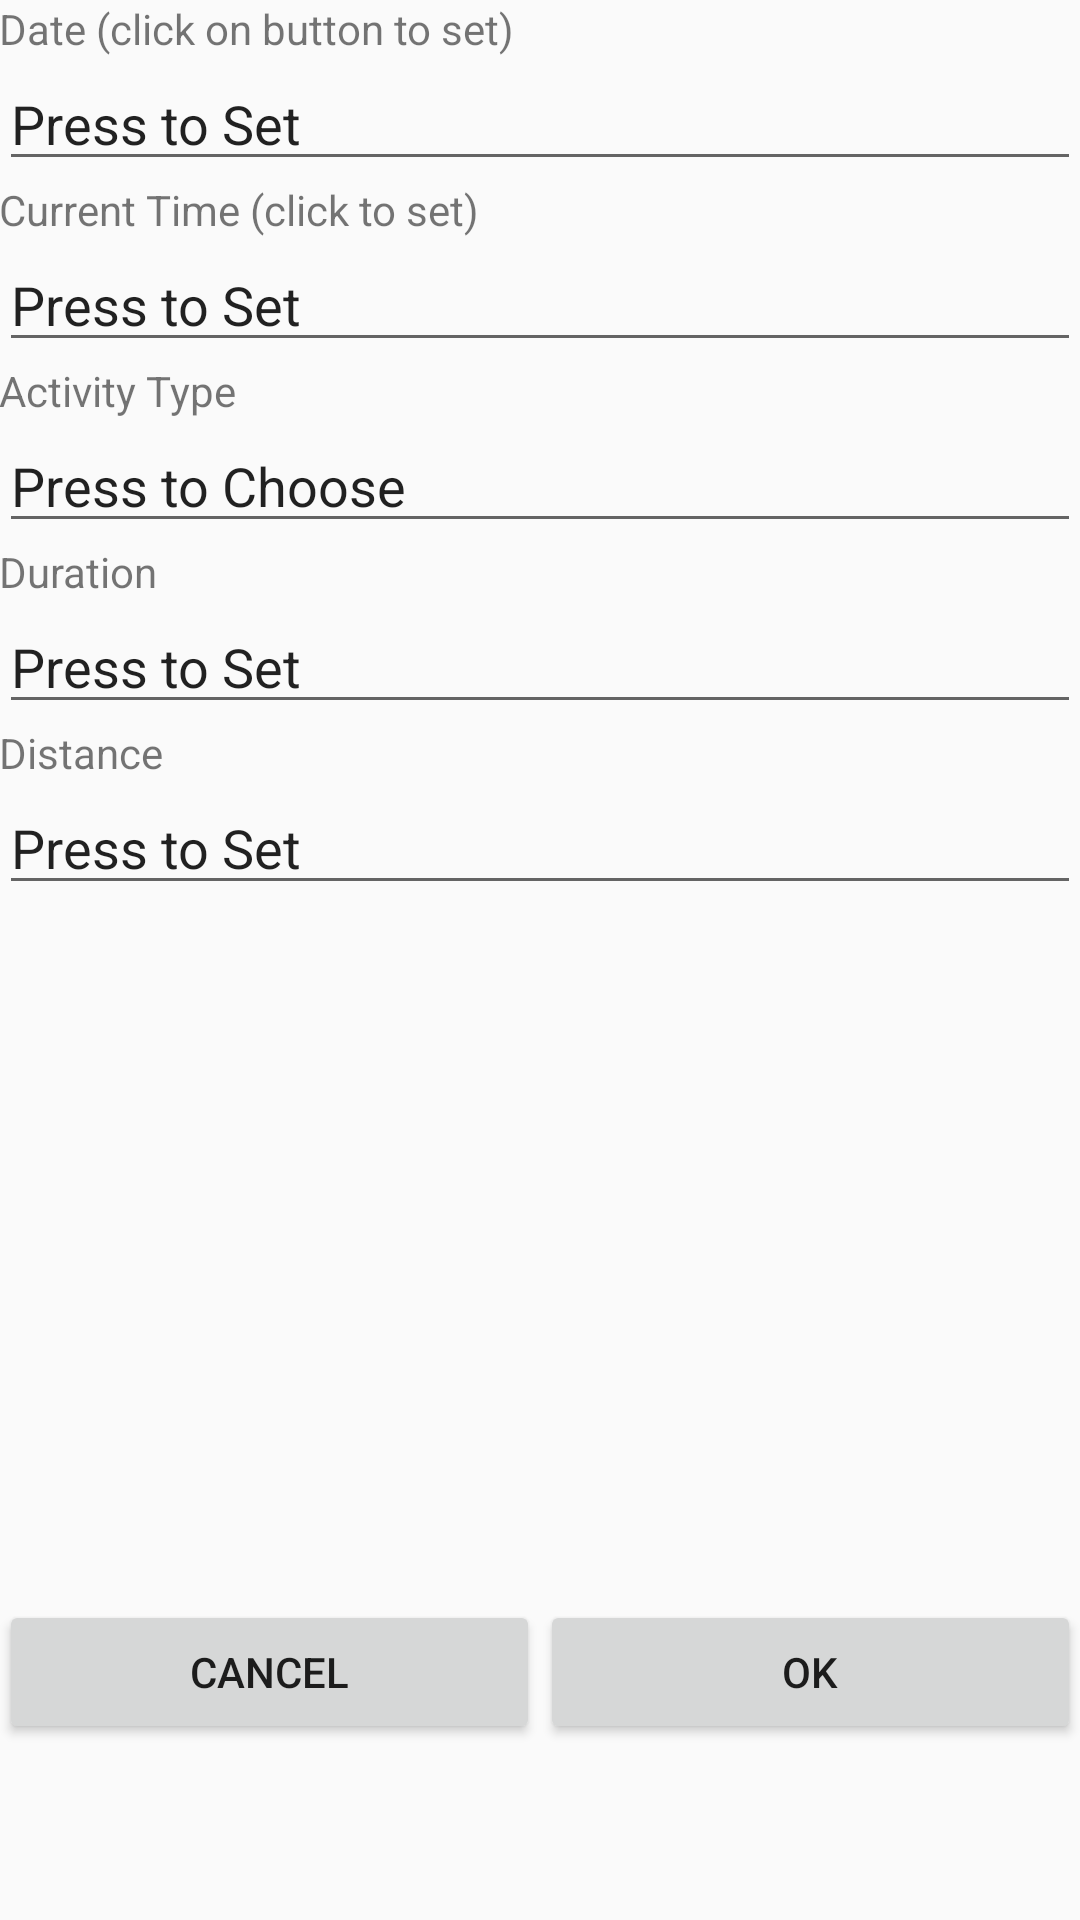

The Android layout XML behind this screen, and the referenced resources:
<!-- AndroidManifest.xml: activity theme Theme.AppCompat.Light.NoActionBar -->
<!-- res/layout/activity_add_new_fitness.xml -->
<?xml version="1.0" encoding="utf-8"?>
<LinearLayout xmlns:android="http://schemas.android.com/apk/res/android"
    xmlns:tools="http://schemas.android.com/tools"
    android:layout_width="match_parent"
    android:layout_height="match_parent"
    android:paddingBottom="@dimen/activity_vertical_margin"
    android:paddingLeft="@dimen/activity_horizontal_margin"
    android:paddingRight="@dimen/activity_horizontal_margin"
    android:paddingTop="@dimen/activity_vertical_margin"
    tools:context="com.punisher.fitnesstracker.AddNewFitnessActivity"
    android:orientation="vertical">

    <LinearLayout
        android:layout_width="match_parent"
        android:layout_height="0dp"
        android:orientation="vertical"
        android:layout_weight="5">


        <TextView
            android:layout_width="wrap_content"
            android:layout_height="wrap_content"
            android:id="@+id/lbl_add_date"
            android:text="@string/lbl_add_date"/>

        <EditText
            android:layout_width="fill_parent"
            android:layout_height="wrap_content"
            android:layout_below="@+id/lbl_add_date"
            android:id="@+id/txt_add_date"
            android:focusable="false"
            android:text="@string/btn_set"/>

        <TextView
            android:layout_width="wrap_content"
            android:layout_height="wrap_content"
            android:layout_below="@+id/txt_add_date"
            android:id="@+id/lbl_add_time"
            android:text="@string/lbl_add_time"/>

        <EditText
            android:layout_width="fill_parent"
            android:layout_height="wrap_content"
            android:layout_below="@+id/lbl_add_time"
            android:id="@+id/txt_add_time"
            android:focusable="false"
            android:text="@string/btn_set"/>

        <TextView
            android:layout_width="wrap_content"
            android:layout_height="wrap_content"
            android:layout_below="@+id/txt_add_time"
            android:id="@+id/lbl_add_act_type"
            android:text="@string/lbl_add_act_type"/>

        <EditText
            android:layout_width="fill_parent"
            android:layout_height="wrap_content"
            android:layout_below="@+id/lbl_add_act_type"
            android:id="@+id/btn_add_act_type"
            android:focusable="false"
            android:text="@string/btn_choose"/>

        <TextView
            android:layout_width="wrap_content"
            android:layout_height="wrap_content"
            android:layout_below="@+id/btn_add_act_type"
            android:id="@+id/lbl_add_act_duration"
            android:text="@string/lbl_add_act_duration"/>

        <EditText
            android:layout_width="fill_parent"
            android:layout_height="wrap_content"
            android:layout_below="@+id/lbl_add_act_duration"
            android:id="@+id/btn_add_act_duration"
            android:focusable="false"
            android:text="@string/btn_set"/>

        <TextView
            android:layout_width="wrap_content"
            android:layout_height="wrap_content"
            android:layout_below="@+id/btn_add_act_duration"
            android:id="@+id/lbl_add_act_distance"
            android:text="@string/lbl_add_act_distance"/>

        <EditText
            android:layout_width="fill_parent"
            android:layout_height="wrap_content"
            android:layout_below="@+id/lbl_add_act_distance"
            android:id="@+id/btn_add_act_distance"
            android:focusable="false"
            android:text="@string/btn_set"/>
    </LinearLayout>

    <LinearLayout
        android:layout_width="match_parent"
        android:layout_height="0dp"
        android:layout_weight="1"
        android:orientation="horizontal">

        <Button
            android:layout_width="0dp"
            android:layout_height="wrap_content"
            android:text="@string/btn_cancel"
            android:layout_weight="1"
            android:id="@+id/btn_add_activity_cancel"/>

        <Button
            android:layout_width="0dp"
            android:layout_height="wrap_content"
            android:text="@string/btn_OK"
            android:layout_weight="1"
            android:id="@+id/btn_add_activity_ok"/>

    </LinearLayout>


</LinearLayout>
<!-- resources referenced by this layout -->
<resources>
  <string name="btn_OK">OK</string>
  <string name="btn_cancel">Cancel</string>
  <string name="btn_choose">Press to Choose</string>
  <string name="btn_set">Press to Set</string>
  <string name="lbl_add_act_distance">Distance</string>
  <string name="lbl_add_act_duration">Duration</string>
  <string name="lbl_add_act_type">Activity Type</string>
  <string name="lbl_add_date">Date (click on button to set)</string>
  <string name="lbl_add_time">Current Time (click to set)</string>
</resources>
